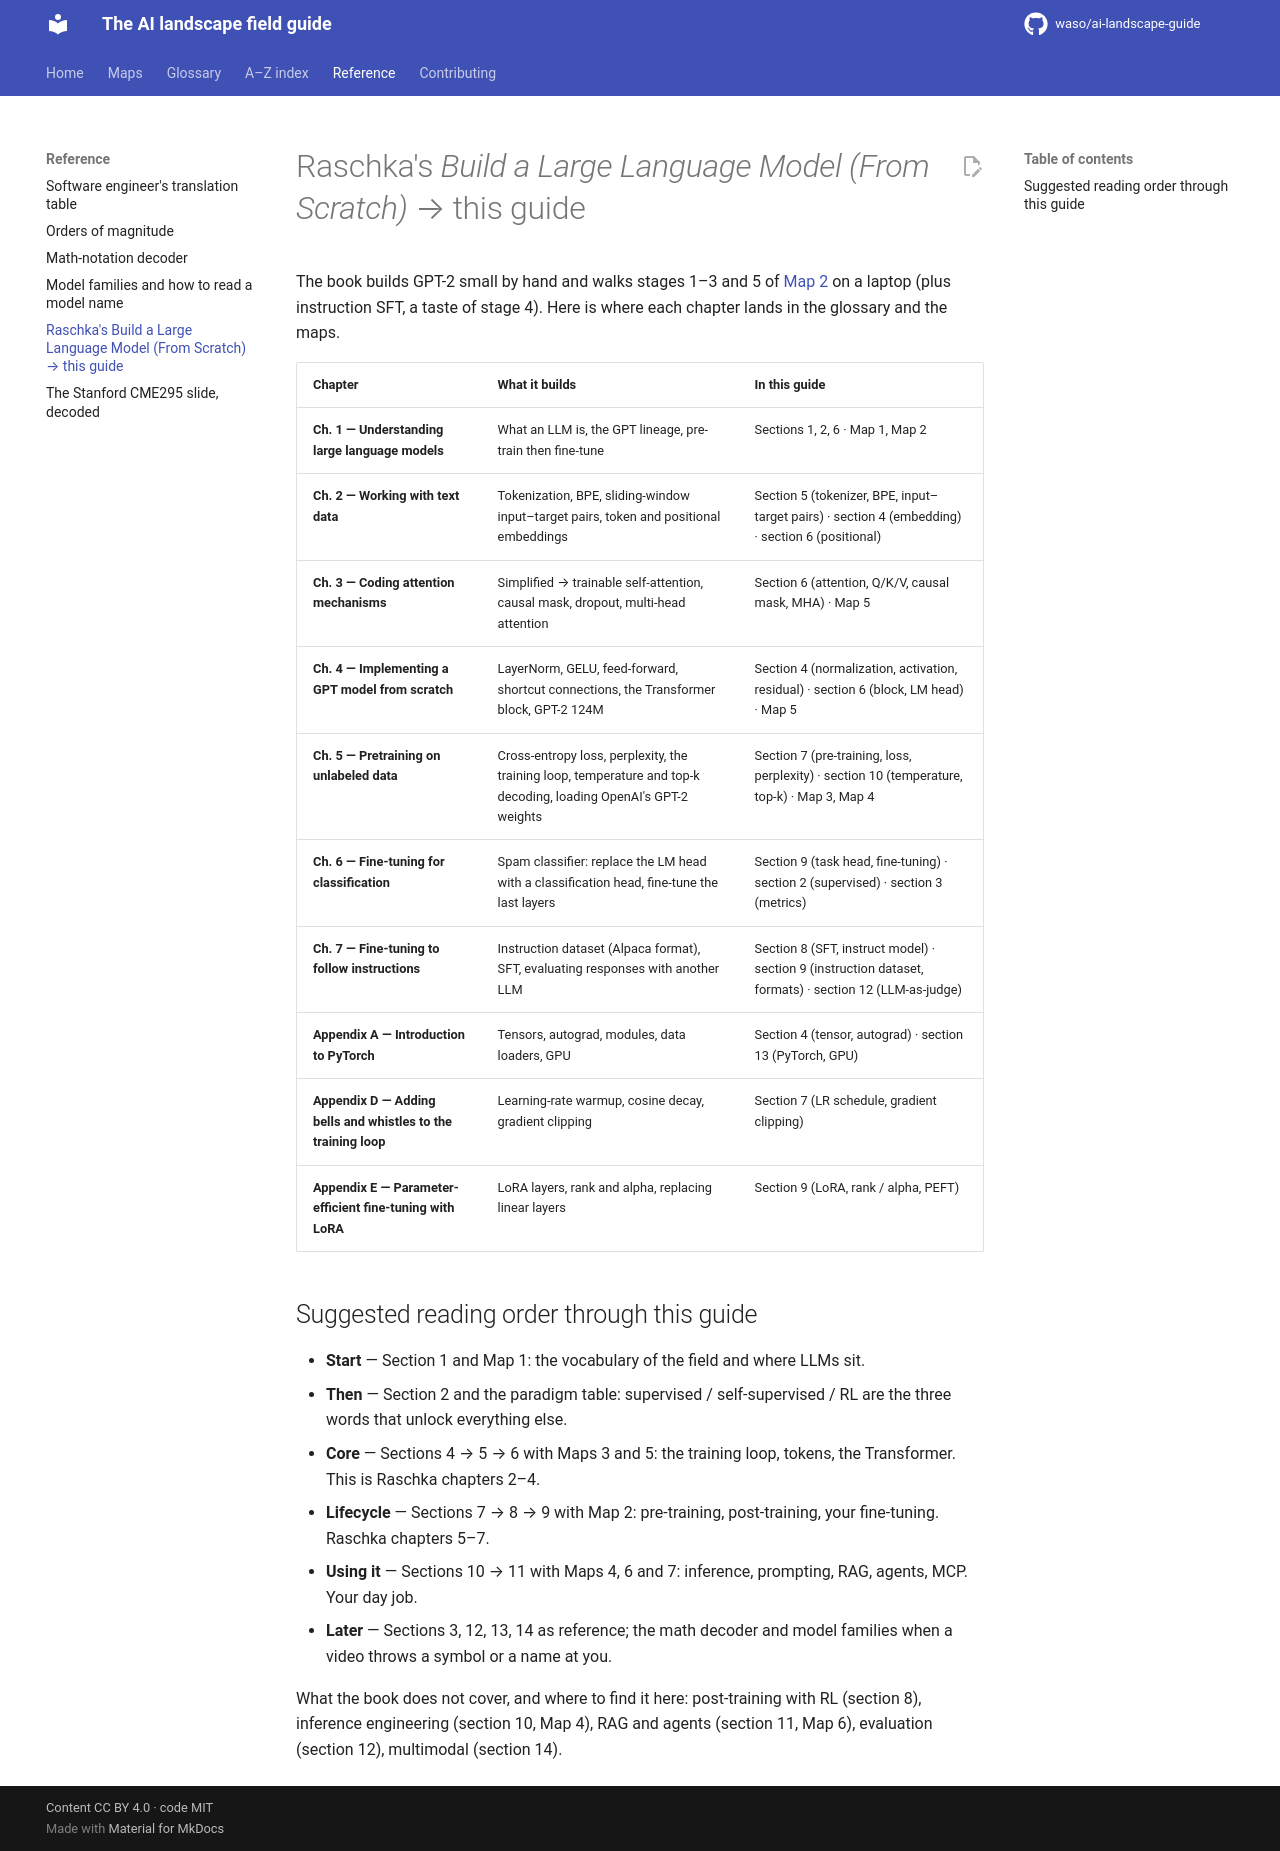

repository: waso/ai-landscape-guide · page: reference/raschka-book/index.html · generator: mkdocs

# Raschka's *Build a Large Language Model (From Scratch)* → this guide

The book builds GPT-2 small by hand and walks stages 1–3 and 5 of [Map 2](../maps/lifecycle.md) on a laptop (plus instruction SFT, a taste of stage 4). Here is where each chapter lands in the glossary and the maps.

| Chapter | What it builds | In this guide |
|---|---|---|
| **Ch. 1 — Understanding large language models** | What an LLM is, the GPT lineage, pre-train then fine-tune | Sections 1, 2, 6 · Map 1, Map 2 |
| **Ch. 2 — Working with text data** | Tokenization, BPE, sliding-window input–target pairs, token and positional embeddings | Section 5 (tokenizer, BPE, input–target pairs) · section 4 (embedding) · section 6 (positional) |
| **Ch. 3 — Coding attention mechanisms** | Simplified → trainable self-attention, causal mask, dropout, multi-head attention | Section 6 (attention, Q/K/V, causal mask, MHA) · Map 5 |
| **Ch. 4 — Implementing a GPT model from scratch** | LayerNorm, GELU, feed-forward, shortcut connections, the Transformer block, GPT-2 124M | Section 4 (normalization, activation, residual) · section 6 (block, LM head) · Map 5 |
| **Ch. 5 — Pretraining on unlabeled data** | Cross-entropy loss, perplexity, the training loop, temperature and top-k decoding, loading OpenAI's GPT-2 weights | Section 7 (pre-training, loss, perplexity) · section 10 (temperature, top-k) · Map 3, Map 4 |
| **Ch. 6 — Fine-tuning for classification** | Spam classifier: replace the LM head with a classification head, fine-tune the last layers | Section 9 (task head, fine-tuning) · section 2 (supervised) · section 3 (metrics) |
| **Ch. 7 — Fine-tuning to follow instructions** | Instruction dataset (Alpaca format), SFT, evaluating responses with another LLM | Section 8 (SFT, instruct model) · section 9 (instruction dataset, formats) · section 12 (LLM-as-judge) |
| **Appendix A — Introduction to PyTorch** | Tensors, autograd, modules, data loaders, GPU | Section 4 (tensor, autograd) · section 13 (PyTorch, GPU) |
| **Appendix D — Adding bells and whistles to the training loop** | Learning-rate warmup, cosine decay, gradient clipping | Section 7 (LR schedule, gradient clipping) |
| **Appendix E — Parameter-efficient fine-tuning with LoRA** | LoRA layers, rank and alpha, replacing linear layers | Section 9 (LoRA, rank / alpha, PEFT) |

## Suggested reading order through this guide

- **Start** — Section 1 and Map 1: the vocabulary of the field and where LLMs sit.
- **Then** — Section 2 and the paradigm table: supervised / self-supervised / RL are the three words that unlock everything else.
- **Core** — Sections 4 → 5 → 6 with Maps 3 and 5: the training loop, tokens, the Transformer. This is Raschka chapters 2–4.
- **Lifecycle** — Sections 7 → 8 → 9 with Map 2: pre-training, post-training, your fine-tuning. Raschka chapters 5–7.
- **Using it** — Sections 10 → 11 with Maps 4, 6 and 7: inference, prompting, RAG, agents, MCP. Your day job.
- **Later** — Sections 3, 12, 13, 14 as reference; the math decoder and model families when a video throws a symbol or a name at you.

What the book does not cover, and where to find it here: post-training with RL (section 8), inference engineering (section 10, Map 4), RAG and agents (section 11, Map 6), evaluation (section 12), multimodal (section 14).
